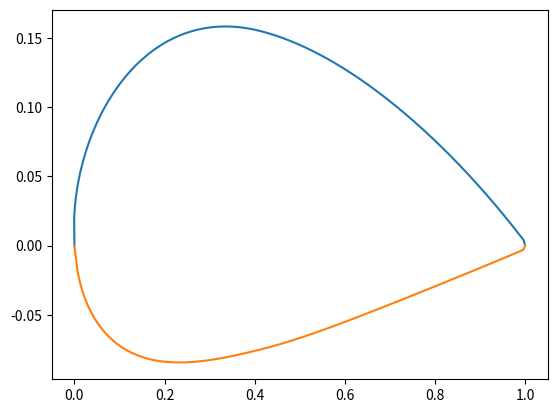

Python code for this plot:
import numpy as np 
from matplotlib import pyplot as plt 

class NacaFourdigit:
    param = ""
    params = []
    r_t = 0.0

    def __init__(self,param):
        if isinstance(param,str):
            self.param = param
            m = param[0]
            p = param[1]
            t = param[2:]
            try:
                m = float(m) * 0.01
                p = float(p) * 0.1
                t = float(t) * 0.01
            except ValueError:
                print("Error : Incorrect Numbering")
            self.params.append(m)
            self.params.append(p)
            self.params.append(t)
        else:
            pass        

    def t_distribution(self,x):
        '''Calculate thickness distribution of the wingsection'''
        t = self.params[2]
        y_t = t/0.20*(0.29690*np.sqrt(x)-0.12600*x-0.35160*x**2+0.28430*x**3-0.10150*x**4)
        return y_t

    def LE_radius(self):
        '''Leading edge radius of the wingsection'''
        self.r_t = 1.1019*self.params[2]**2
        return self.r_t
    
    def camber_line(self,x):
        '''Calculate a camber line of the wingsection'''
        m = self.params[0]
        p = self.params[1]
        N = len(x)
        y_c = np.zeros(N)
        for i in range(0,N):
            if x[i] <= p:
                y_c[i] = m*(2*p*x[i]-x[i]**2)/p/p
            else:
                y_c[i] = m*((1-2*p)+2*p*x[i]-x[i]**2)/(1-p)/(1-p)
        return y_c
    
    def wingsection(self,x):
        '''Calculate coordinates of upper and lower surface of the wingsection'''
        m = self.params[0]
        p = self.params[1]
        N = len(x)
        theta = np.zeros(N)
        y_t = self.t_distribution(x)
        y_c = self.camber_line(x)
        x_u,y_u,x_l,y_l = np.zeros(N),np.zeros(N),np.zeros(N),np.zeros(N)
        for i in range(0,N):
            if x[i] <= p:
                theta[i] = np.arctan(m*(2*p-2*x[i])/p/p)
            else:
                theta[i] = np.arctan(m*(2*p-2*x[i])/(1-p)/(1-p))
            x_u[i] = x[i] - y_t[i]*np.sin(theta[i])
            y_u[i] = y_c[i] + y_t[i] * np.cos(theta[i])
            x_l[i] = x[i] + y_t[i]*np.sin(theta[i])
            y_l[i] = y_c[i] - y_t[i] * np.cos(theta[i])
        x_u[0],y_u[0],x_u[-1],y_u[-1] = min(x),0.0,max(x),0.0
        x_l[0],y_l[0],x_l[-1],y_l[-1] = min(x),0.0,max(x),0.0
        return x_u,y_u,x_l,y_l

    def print_params(self):
        '''Print each parameters of the wingsection'''
        print("naca",self.param,"4-digit wingsection")
        print("m=",self.params[0])
        print("p=",self.params[1])
        print("t=",self.params[2])

    def export(self,x):
        '''Export coordinates as csv'''
        import csv
        file_name = "NACA" + self.param + ".dat"
        f = open(file_name,"w")
        w = csv.writer(f)
        w.writerow(["x","y"])
        N = len(x)
        y_c = self.camber_line(x)
        x_u,y_u,x_l,y_l = self.wingsection(x)
        for i in range(1,N+1):
            w.writerow([np.round(x_u[N-i],4),np.round(y_u[N-i],4)])
        for i in range(0,N):
            w.writerow([np.round(x_l[i],4),np.round(y_l[i],4)])
        f.close()


class NacaFivedigit:
    def __init__(self,param):
        pass


wing1 = NacaFourdigit("4424")
x = np.linspace(0.0,1.0,300)
x_u,y_u,x_l,y_l = wing1.wingsection(x)
wing1.export(x)
plt.plot(x_u,y_u)
plt.plot(x_l,y_l)
plt.show()
